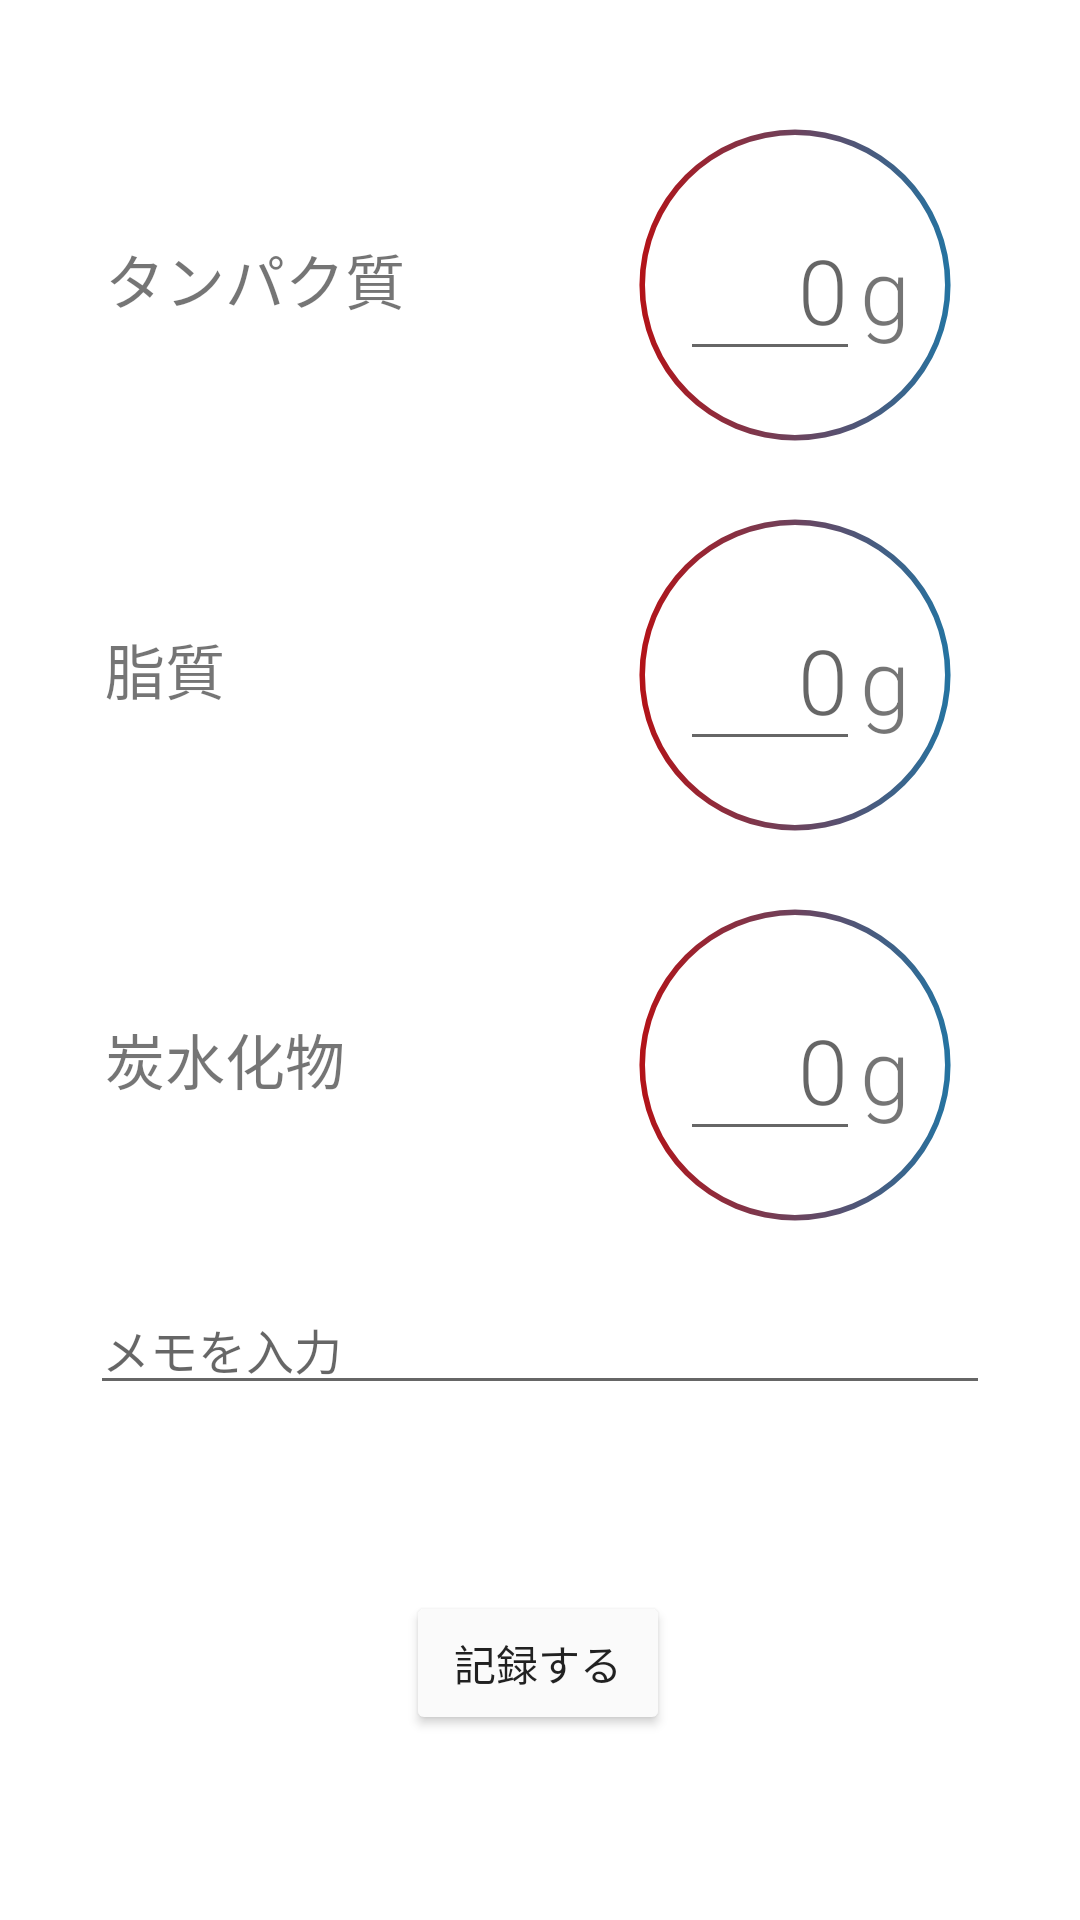

The Android layout XML behind this screen, and the referenced resources:
<!-- AndroidManifest.xml: application theme Theme.PfcSample -->
<!-- res/layout/fragment_manual_input.xml -->
<?xml version="1.0" encoding="utf-8"?>
<androidx.constraintlayout.widget.ConstraintLayout
    xmlns:android="http://schemas.android.com/apk/res/android"
    xmlns:app="http://schemas.android.com/apk/res-auto"
    xmlns:tools="http://schemas.android.com/tools"
    android:id="@+id/constraintLayout_at_FragmentManualInput"
    android:layout_width="match_parent"
    android:layout_height="match_parent"
    android:focusable="true"

    tools:context=".InputActivity">


    <LinearLayout
        android:id="@+id/linearLayout_of_pfcMemo_at_FragmentManualInput"
        android:layout_width="match_parent"
        android:layout_height="wrap_content"
        android:layout_margin="30dp"
        android:orientation="vertical"
        app:layout_constraintBottom_toBottomOf="parent"
        app:layout_constraintEnd_toEndOf="parent"
        app:layout_constraintStart_toStartOf="parent"
        app:layout_constraintTop_toTopOf="parent"
        app:layout_constraintVertical_bias="0.0"
        android:focusable="true"
        android:focusableInTouchMode="true">

        <androidx.constraintlayout.widget.ConstraintLayout
            android:layout_width="match_parent"
            android:layout_height="wrap_content">

            <androidx.constraintlayout.widget.ConstraintLayout
                android:layout_width="130dp"
                android:layout_height="130dp"
                android:background="@drawable/ring_medium_red_to_blue"
                app:layout_constraintBottom_toBottomOf="parent"
                app:layout_constraintEnd_toEndOf="parent"
                app:layout_constraintTop_toTopOf="parent"
                app:layout_constraintVertical_bias="0.0">

                <LinearLayout
                    android:layout_width="wrap_content"
                    android:layout_height="wrap_content"
                    android:orientation="horizontal"
                    app:layout_constraintBottom_toBottomOf="parent"
                    app:layout_constraintLeft_toLeftOf="parent"
                    app:layout_constraintRight_toRightOf="parent"
                    app:layout_constraintTop_toTopOf="parent">

                    <com.google.android.material.textfield.TextInputEditText
                        android:id="@+id/et_protein_value_at_FragmentManualInput"
                        android:layout_width="60dp"
                        android:layout_height="wrap_content"
                        android:fontFamily="sans-serif-light"
                        android:gravity="bottom|end"
                        android:hint="@string/zero"
                        android:inputType="numberDecimal"
                        android:lineSpacingExtra="8sp"
                        android:max="5"
                        android:textAlignment="gravity"
                        android:textSize="30sp"
                        android:typeface="normal" />

                    <TextView
                        android:layout_width="wrap_content"
                        android:layout_height="wrap_content"
                        android:fontFamily="sans-serif-light"
                        android:text="@string/g"
                        android:textSize="30sp" />
                </LinearLayout>
            </androidx.constraintlayout.widget.ConstraintLayout>

            <TextView
                android:layout_width="wrap_content"
                android:layout_height="wrap_content"
                android:layout_margin="5dp"
                android:layout_weight="1"
                android:fontFamily="casual"
                android:gravity="bottom|center_horizontal"
                android:text="@string/protein"
                android:textAlignment="gravity"
                android:textSize="20sp"
                app:layout_constraintBottom_toBottomOf="parent"
                app:layout_constraintStart_toStartOf="parent"
                app:layout_constraintTop_toTopOf="parent" />
        </androidx.constraintlayout.widget.ConstraintLayout>

        <androidx.constraintlayout.widget.ConstraintLayout
            android:layout_width="match_parent"
            android:layout_height="wrap_content">

            <androidx.constraintlayout.widget.ConstraintLayout
                android:layout_width="130dp"
                android:layout_height="130dp"
                android:background="@drawable/ring_medium_red_to_blue"
                app:layout_constraintBottom_toBottomOf="parent"
                app:layout_constraintEnd_toEndOf="parent"
                app:layout_constraintTop_toTopOf="parent"
                app:layout_constraintVertical_bias="0.0">

                <LinearLayout
                    android:layout_width="wrap_content"
                    android:layout_height="wrap_content"
                    android:orientation="horizontal"
                    app:layout_constraintBottom_toBottomOf="parent"
                    app:layout_constraintLeft_toLeftOf="parent"
                    app:layout_constraintRight_toRightOf="parent"
                    app:layout_constraintTop_toTopOf="parent">

                    <com.google.android.material.textfield.TextInputEditText
                        android:id="@+id/et_fat_value_at_FragmentManualInput"
                        android:layout_width="60dp"
                        android:layout_height="wrap_content"
                        android:fontFamily="sans-serif-light"
                        android:gravity="bottom|end"
                        android:hint="@string/zero"
                        android:inputType="numberDecimal"
                        android:lineSpacingExtra="8sp"
                        android:maxLength="5"
                        android:textAlignment="gravity"
                        android:textSize="30sp"
                        android:typeface="normal" />

                    <TextView
                        android:layout_width="wrap_content"
                        android:layout_height="wrap_content"
                        android:fontFamily="sans-serif-light"
                        android:text="@string/g"
                        android:textSize="30sp" />
                </LinearLayout>
            </androidx.constraintlayout.widget.ConstraintLayout>

            <TextView
                android:layout_width="wrap_content"
                android:layout_height="wrap_content"
                android:layout_margin="5dp"
                android:layout_weight="1"
                android:fontFamily="casual"
                android:gravity="bottom|center_horizontal"
                android:text="@string/fat"
                android:textAlignment="gravity"
                android:textSize="20sp"
                app:layout_constraintBottom_toBottomOf="parent"
                app:layout_constraintStart_toStartOf="parent"
                app:layout_constraintTop_toTopOf="parent" />
        </androidx.constraintlayout.widget.ConstraintLayout>

        <androidx.constraintlayout.widget.ConstraintLayout
            android:layout_width="match_parent"
            android:layout_height="wrap_content">

            <androidx.constraintlayout.widget.ConstraintLayout
                android:layout_width="130dp"
                android:layout_height="130dp"
                android:background="@drawable/ring_medium_red_to_blue"
                app:layout_constraintBottom_toBottomOf="parent"
                app:layout_constraintEnd_toEndOf="parent"
                app:layout_constraintTop_toTopOf="parent"
                app:layout_constraintVertical_bias="0.0">

                <LinearLayout
                    android:layout_width="wrap_content"
                    android:layout_height="wrap_content"
                    android:orientation="horizontal"
                    app:layout_constraintBottom_toBottomOf="parent"
                    app:layout_constraintLeft_toLeftOf="parent"
                    app:layout_constraintRight_toRightOf="parent"
                    app:layout_constraintTop_toTopOf="parent">

                    <com.google.android.material.textfield.TextInputEditText
                        android:id="@+id/et_carb_value_at_FragmentManualInput"
                        android:layout_width="60dp"
                        android:layout_height="wrap_content"
                        android:fontFamily="sans-serif-light"
                        android:gravity="bottom|end"
                        android:hint="@string/zero"
                        android:inputType="numberDecimal"
                        android:lineSpacingExtra="8sp"
                        android:maxLength="5"
                        android:textAlignment="gravity"
                        android:textSize="30sp"
                        android:typeface="normal" />

                    <TextView
                        android:layout_width="wrap_content"
                        android:layout_height="wrap_content"
                        android:fontFamily="sans-serif-light"
                        android:text="@string/g"
                        android:textSize="30sp" />
                </LinearLayout>
            </androidx.constraintlayout.widget.ConstraintLayout>

            <TextView
                android:layout_width="wrap_content"
                android:layout_height="wrap_content"
                android:layout_margin="5dp"
                android:layout_weight="1"
                android:fontFamily="casual"
                android:gravity="bottom|center_horizontal"
                android:text="@string/carb"
                android:textAlignment="gravity"
                android:textSize="20sp"
                app:layout_constraintBottom_toBottomOf="parent"
                app:layout_constraintStart_toStartOf="parent"
                app:layout_constraintTop_toTopOf="parent" />
        </androidx.constraintlayout.widget.ConstraintLayout>

        <com.google.android.material.textfield.TextInputEditText
            android:id="@+id/et_memo_at_FragmentManualInput"
            android:layout_width="match_parent"
            android:layout_height="wrap_content"
            android:layout_marginTop="8dp"
            android:hint="メモを入力"
            android:inputType="text"
            android:maxLength="20"
            android:textSize="16sp" />

    </LinearLayout>


    <Button
        android:id="@+id/btn_add_value_at_FragmentManualInput"
        android:layout_width="wrap_content"
        android:layout_height="wrap_content"
        android:text="@string/to_record"
        android:backgroundTint="?attr/colorSecondary"
        app:layout_constraintBottom_toBottomOf="parent"
        app:layout_constraintEnd_toEndOf="parent"
        app:layout_constraintHorizontal_bias="0.498"
        app:layout_constraintStart_toStartOf="parent"
        app:layout_constraintTop_toBottomOf="@+id/linearLayout_of_pfcMemo_at_FragmentManualInput" />

</androidx.constraintlayout.widget.ConstraintLayout>
<!-- resources referenced by this layout -->
<resources>
  <!-- drawable ring_medium_red_to_blue (drawable) -->
  <?xml version="1.0" encoding="utf-8"?>
  <selector xmlns:android="http://schemas.android.com/apk/res/android">
      <item>
          <shape
              android:shape="ring"
              android:useLevel="false"
              android:innerRadius="50dp"
              android:thicknessRatio="70">
             <gradient
                 android:startColor="?attr/colorOnSecondary"
                 android:endColor="@color/vividBlue"/>
  
          </shape>
      </item>
  </selector>
  <string name="carb">炭水化物</string>
  
      //０とか単位など
  <string name="fat">脂質</string>
  <string name="g">g</string>
  <string name="protein">タンパク質</string>
  <string name="to_record">記録する</string>
  <string name="zero">0</string>
  <style name="Theme.PfcSample" parent="Theme.MaterialComponents.DayNight.DarkActionBar">
          
          <item name="colorPrimary">@color/color_primary</item>
          <item name="colorPrimaryVariant">@color/black</item>
          <item name="colorOnPrimary">@color/textColor</item>
          3
          <item name="colorSecondary">@color/light_grey</item>
          <item name="colorSecondaryVariant">@color/light_grey</item>
          <item name="colorOnSecondary">@color/vividRed</item>
          
          <item name="android:statusBarColor" tools:targetApi="l">?attr/colorPrimaryVariant</item>
          
          <item name="android:navigationBarColor">@color/white</item>
      </style>
  <color name="vividBlue">#1280B3</color>
  <color name="color_primary">#4D4D4D</color>
  <color name="black">#FF000000</color>
  <color name="textColor">#787575</color>
  <color name="light_grey">#FAFAFA</color>
  <color name="vividRed">#C60606</color>
  <color name="white">#FFFFFFFF</color>
</resources>
